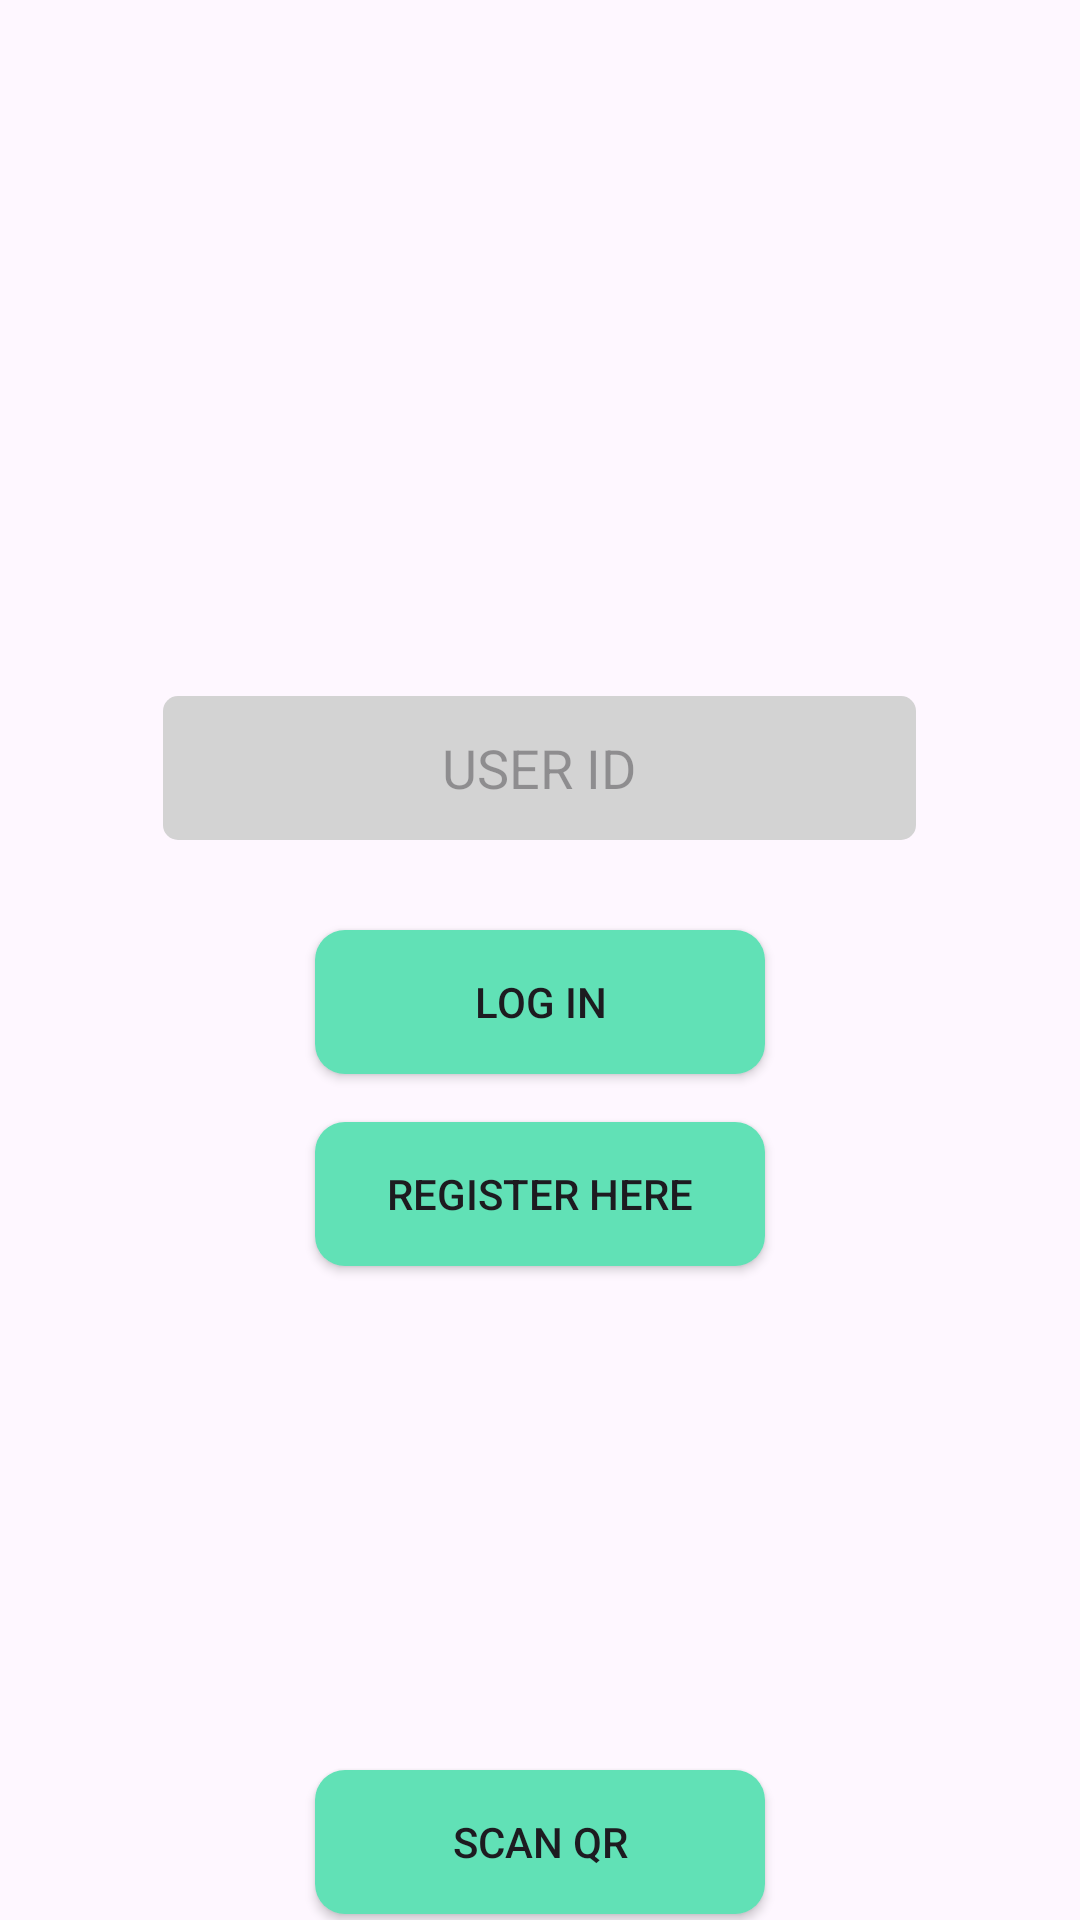

Layout XML and referenced resources for this Android screen:
<!-- AndroidManifest.xml: application theme Theme.MDBook_01 -->
<!-- res/layout/activity_login.xml -->
<?xml version="1.0" encoding="utf-8"?>
<LinearLayout xmlns:android="http://schemas.android.com/apk/res/android"
    xmlns:app="http://schemas.android.com/apk/res-auto"
    xmlns:tools="http://schemas.android.com/tools"
    android:layout_width="match_parent"
    android:layout_height="match_parent"
    android:orientation="vertical"
    android:gravity="center_horizontal"
    tools:context=".LoginActivity">

    <View
        android:layout_width="match_parent"
        android:layout_height="50dp"
        >

    </View>
    <ImageView
        android:id="@+id/imageView2"
        android:layout_width="175dp"
        android:layout_height="158dp"
        android:layout_marginStart="8dp"
        android:layout_marginLeft="8dp"
        android:layout_marginTop="8dp"
        android:layout_marginEnd="8dp"
        android:layout_marginRight="8dp"
        android:layout_marginBottom="8dp"
        app:layout_constraintBottom_toTopOf="@+id/etUserID"
        app:layout_constraintEnd_toEndOf="parent"
        app:layout_constraintHorizontal_bias="0.502"
        app:layout_constraintStart_toStartOf="parent"
        app:layout_constraintTop_toTopOf="parent"
        app:srcCompat="@drawable/iconlogoname2" />


    <EditText
        android:id="@+id/etUserID"
        android:layout_width="251dp"
        android:layout_height="48dp"
        android:layout_marginTop="8dp"
        android:layout_marginBottom="6dp"
        android:autofillHints="false"
        android:background="@drawable/texttemplate"
        android:ems="10"
        android:hint="USER ID"
        android:inputType="textPersonName|textCapWords"
        android:textAlignment="center"
        app:layout_constraintBottom_toBottomOf="parent"
        app:layout_constraintEnd_toEndOf="parent"
        app:layout_constraintHorizontal_bias="0.502"
        app:layout_constraintStart_toStartOf="parent"
        app:layout_constraintTop_toTopOf="parent"
        app:layout_constraintVertical_bias="0.438" />

    <Button
        android:id="@+id/loginButton"
        android:layout_width="150dp"
        android:layout_height="wrap_content"
        android:layout_marginTop="24dp"
        android:background="@drawable/buttontemplate"
        android:onClick="onLoginClick"
        android:text="@string/login_button"
        app:layout_constraintEnd_toEndOf="parent"
        app:layout_constraintStart_toStartOf="parent"
        app:layout_constraintTop_toBottomOf="@+id/etUserID" />


    <Button
        android:id="@+id/registerBtn"
        android:layout_width="150dp"
        android:layout_height="wrap_content"
        android:layout_marginTop="16dp"
        android:layout_marginBottom="152dp"
        android:background="@drawable/buttontemplate"
        android:clickable="true"
        android:onClick="onRegisterClick"
        android:text="@string/register_text"
        app:layout_constraintBottom_toBottomOf="parent"
        app:layout_constraintEnd_toEndOf="parent"
        app:layout_constraintHorizontal_bias="0.501"
        app:layout_constraintStart_toStartOf="parent"
        app:layout_constraintTop_toBottomOf="@+id/loginButton"
        app:layout_constraintVertical_bias="0.0"
        tools:text="Register here" />

    <Button
        android:id="@+id/scanQRBtn"
        android:layout_width="150dp"
        android:layout_height="wrap_content"
        android:layout_marginStart="8dp"
        android:layout_marginLeft="8dp"
        android:layout_marginTop="16dp"
        android:layout_marginEnd="8dp"
        android:layout_marginRight="8dp"
        android:background="@drawable/buttontemplate"
        android:clickable="true"
        android:onClick="goScanQR"
        android:text="Scan QR"
        app:layout_constraintEnd_toEndOf="parent"
        app:layout_constraintStart_toStartOf="parent"
        app:layout_constraintTop_toBottomOf="@+id/registerBtn" />

</LinearLayout>
<!-- resources referenced by this layout -->
<resources>
  <!-- drawable buttontemplate (drawable) -->
  <?xml version="1.0" encoding="utf-8"?>
  <shape xmlns:tools="http://schemas.android.com/tools"
      xmlns:android="http://schemas.android.com/apk/res/android"
      tools:ignore="ExtraText">
      android:shape="rectangle"
      <solid android:color="@color/colorPrimary"/>
      <corners android:radius="10dp"/>
  
  
  </shape>
  <!-- drawable texttemplate (drawable) -->
  <?xml version="1.0" encoding="utf-8"?>
  <shape xmlns:tools="http://schemas.android.com/tools"
      xmlns:android="http://schemas.android.com/apk/res/android"
      tools:ignore="ExtraText">
      android:shape="rectangle"
      <solid
          android:color="#D3D3D3"/>
      <corners android:radius="5dp"/>
  
  
  </shape>
  <string name="login_button">Log In</string>
  <string name="register_text">Register here</string>
  <style name="Theme.MDBook_01" parent="Base.Theme.MDBook_01" />
  <color name="colorPrimary">#61E1B6</color>
  <style name="Base.Theme.MDBook_01" parent="Theme.Material3.DayNight.NoActionBar">
          
          
      </style>
</resources>
